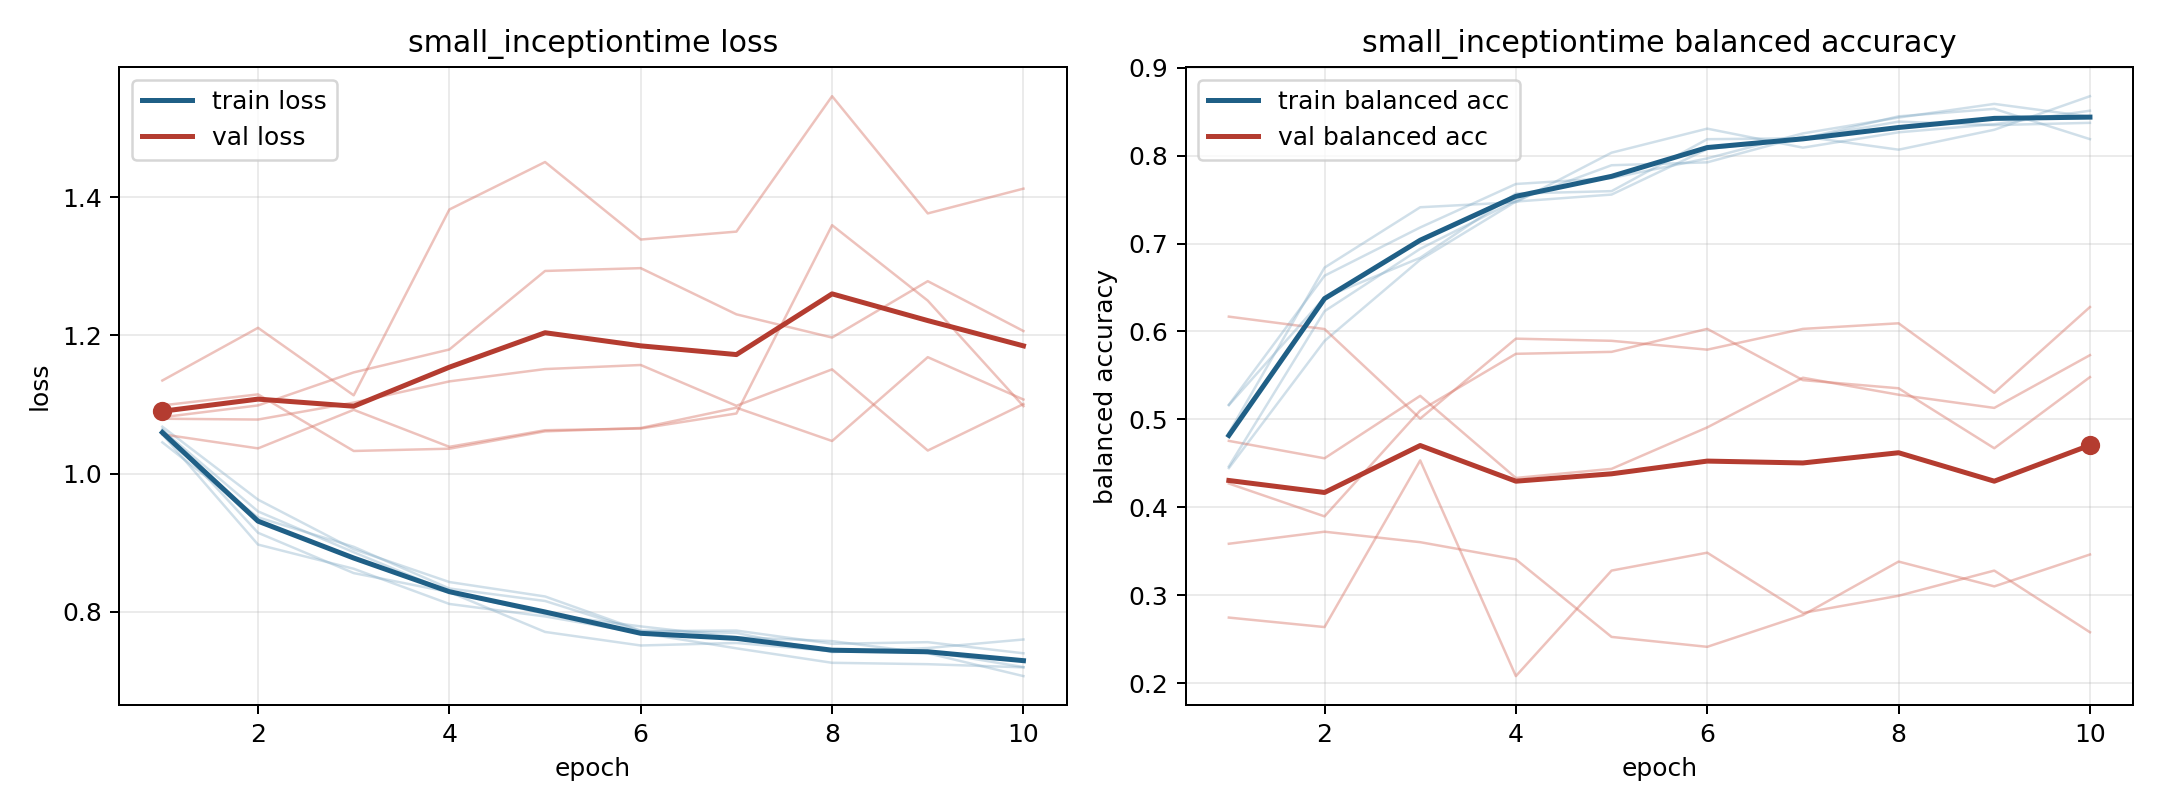

The data file committed next to this chart (first rows):
model, fold, epoch, train_loss, train_balanced_accuracy, val_loss, val_balanced_accuracy
small_inceptiontime, 1, 1, 1.068, 0.4446, 1.08, 0.4755
small_inceptiontime, 1, 2, 0.9624, 0.5891, 1.078, 0.4557
small_inceptiontime, 1, 3, 0.8906, 0.6815, 1.103, 0.5267
small_inceptiontime, 1, 4, 0.8432, 0.7477, 1.134, 0.4333
small_inceptiontime, 1, 5, 0.8223, 0.7557, 1.151, 0.4437
small_inceptiontime, 1, 6, 0.7729, 0.8073, 1.157, 0.4908
small_inceptiontime, 1, 7, 0.7695, 0.8194, 1.098, 0.5473
small_inceptiontime, 1, 8, 0.7418, 0.8446, 1.151, 0.528
small_inceptiontime, 1, 9, 0.7477, 0.8532, 1.034, 0.513
small_inceptiontime, 1, 10, 0.76, 0.8187, 1.101, 0.573
small_inceptiontime, 2, 1, 1.057, 0.5165, 1.082, 0.3585
small_inceptiontime, 2, 2, 0.8974, 0.6634, 1.099, 0.3722
small_inceptiontime, 2, 3, 0.8624, 0.7183, 1.147, 0.3603
small_inceptiontime, 2, 4, 0.8114, 0.7677, 1.18, 0.3407
small_inceptiontime, 2, 5, 0.7934, 0.7745, 1.293, 0.2525
small_inceptiontime, 2, 6, 0.7694, 0.7968, 1.297, 0.2412
small_inceptiontime, 2, 7, 0.7472, 0.8252, 1.231, 0.2774
small_inceptiontime, 2, 8, 0.7263, 0.8433, 1.197, 0.3382
small_inceptiontime, 2, 9, 0.7243, 0.8588, 1.279, 0.31
small_inceptiontime, 2, 10, 0.7197, 0.8442, 1.206, 0.3462
small_inceptiontime, 3, 1, 1.063, 0.4464, 1.057, 0.6168
small_inceptiontime, 3, 2, 0.9454, 0.623, 1.037, 0.6027
small_inceptiontime, 3, 3, 0.8863, 0.6939, 1.092, 0.5008
small_inceptiontime, 3, 4, 0.8291, 0.749, 1.039, 0.5918
small_inceptiontime, 3, 5, 0.7968, 0.789, 1.063, 0.5893
small_inceptiontime, 3, 6, 0.779, 0.7923, 1.065, 0.5793
small_inceptiontime, 3, 7, 0.7634, 0.8218, 1.087, 0.6029
small_inceptiontime, 3, 8, 0.7577, 0.8067, 1.36, 0.6092
small_inceptiontime, 3, 9, 0.7401, 0.8294, 1.25, 0.5302
small_inceptiontime, 3, 10, 0.707, 0.8676, 1.098, 0.6277
small_inceptiontime, 4, 1, 1.064, 0.4847, 1.135, 0.2745
small_inceptiontime, 4, 2, 0.9145, 0.6726, 1.211, 0.2637
small_inceptiontime, 4, 3, 0.8561, 0.7412, 1.113, 0.4533
small_inceptiontime, 4, 4, 0.8286, 0.747, 1.382, 0.2079
small_inceptiontime, 4, 5, 0.771, 0.8033, 1.451, 0.328
small_inceptiontime, 4, 6, 0.7513, 0.8306, 1.339, 0.3483
small_inceptiontime, 4, 7, 0.755, 0.809, 1.35, 0.2798
small_inceptiontime, 4, 8, 0.7432, 0.8265, 1.546, 0.2993
small_inceptiontime, 4, 9, 0.743, 0.8357, 1.377, 0.328
small_inceptiontime, 4, 10, 0.7201, 0.851, 1.413, 0.2578
small_inceptiontime, 5, 1, 1.045, 0.5162, 1.099, 0.427
small_inceptiontime, 5, 2, 0.9368, 0.6386, 1.115, 0.3896
small_inceptiontime, 5, 3, 0.8942, 0.6838, 1.033, 0.51
small_inceptiontime, 5, 4, 0.8338, 0.7568, 1.036, 0.5745
small_inceptiontime, 5, 5, 0.8157, 0.7596, 1.061, 0.5767
small_inceptiontime, 5, 6, 0.7722, 0.8187, 1.066, 0.6029
small_inceptiontime, 5, 7, 0.7729, 0.8197, 1.095, 0.5446
small_inceptiontime, 5, 8, 0.7538, 0.8386, 1.047, 0.5353
small_inceptiontime, 5, 9, 0.7561, 0.8347, 1.169, 0.4671
small_inceptiontime, 5, 10, 0.74, 0.8373, 1.107, 0.548
